Labelled photos from "plant_diseases", an image-classification folder in Aomitoo/Plant-Project. The possible labels are: alternaria leaf blight, anthocyanosis, anthracnose, aphid, aphid effects, ascochyta blight, bacterial spot, black chaff, black rot, black spots, botrytis cinerea, burn, downy mildew, dry rot, edema, grey mold, healthy, late blight, leaf deformation, leaf miners, loss of foliage turgor, marginal leaf necrosis, mealybug, mechanical damage, mosaic virus, nutrient deficiency, powdery mildew, rust, scale, shot hole, sooty mold, spider mite, thrips, whitefly, wilting.

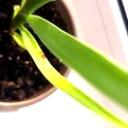
Label: bacterial spot

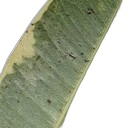
Label: thrips

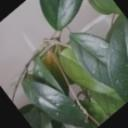
Label: mealybug

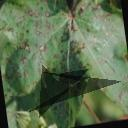
Label: alternaria leaf blight

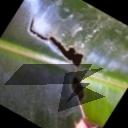
Label: mechanical damage

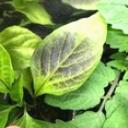
Label: anthocyanosis
